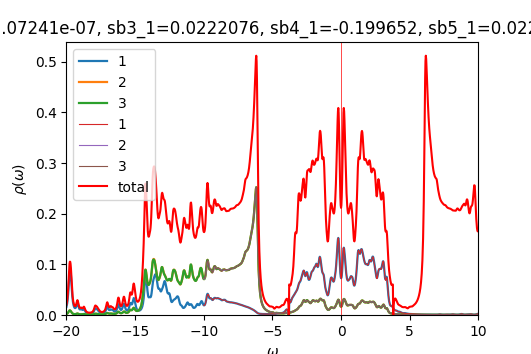

Data behind this chart, as committed beside it:
w	up_1	up_2	up_3	down_1	down_2	down_3	cumul_up_1	cumul_up_2	cumul_up_3	cumul_down_1	cumul_down_2	cumul_down_3	
-20	0.01624	0.001962	0.002002	6.55869e-05	4.36742e-05	4.36742e-05	0	0	0	0	0	0
-19.98	0.01891	0.002253	0.002307	6.57576e-05	4.37603e-05	4.37603e-05	0.0004727	5.63344e-05	5.76803e-05	1.64394e-06	1.09401e-06	1.09401e-06
-19.95	0.02245	0.002638	0.00271	6.59314e-05	4.38467e-05	4.38467e-05	0.001034	0.0001223	0.0001254	3.29223e-06	2.19017e-06	2.19017e-06
-19.93	0.02717	0.003149	0.003247	6.61077e-05	4.39333e-05	4.39333e-05	0.001713	0.000201	0.0002066	4.94492e-06	3.28851e-06	3.28851e-06
-19.9	0.03345	0.003829	0.00396	6.62848e-05	4.40203e-05	4.40203e-05	0.00255	0.0002967	0.0003056	6.60204e-06	4.38901e-06	4.38901e-06
-19.88	0.04169	0.004721	0.004888	6.64599e-05	4.41075e-05	4.41075e-05	0.003592	0.0004147	0.0004278	8.26353e-06	5.4917e-06	5.4917e-06
-19.85	0.05201	0.005839	0.006025	6.66314e-05	4.4195e-05	4.4195e-05	0.004892	0.0005607	0.0005784	9.92932e-06	6.59658e-06	6.59658e-06
-19.82	0.06371	0.007099	0.007254	6.68015e-05	4.42828e-05	4.42828e-05	0.006485	0.0007382	0.0007598	1.15994e-05	7.70365e-06	7.70365e-06
-19.8	0.07481	0.008264	0.008312	6.69741e-05	4.43709e-05	4.43709e-05	0.008355	0.0009448	0.0009676	1.32737e-05	8.81292e-06	8.81292e-06
-19.77	0.08286	0.009034	0.008933	6.71518e-05	4.44593e-05	4.44593e-05	0.01043	0.001171	0.001191	1.49525e-05	9.9244e-06	9.9244e-06
-19.75	0.08674	0.009272	0.009062	6.73357e-05	4.45481e-05	4.45481e-05	0.01259	0.001402	0.001417	1.66359e-05	1.10381e-05	1.10381e-05
-19.73	0.08699	0.009047	0.008802	6.75254e-05	4.46372e-05	4.46372e-05	0.01477	0.001629	0.001638	1.8324e-05	1.2154e-05	1.2154e-05
-19.7	0.08418	0.00845	0.008225	6.77168e-05	4.47266e-05	4.47266e-05	0.01687	0.00184	0.001843	2.0017e-05	1.32722e-05	1.32722e-05
-19.68	0.07809	0.007539	0.007358	6.79016e-05	4.48162e-05	4.48162e-05	0.01883	0.002028	0.002027	2.17145e-05	1.43926e-05	1.43926e-05
-19.65	0.06886	0.006437	0.006301	6.80722e-05	4.49058e-05	4.49058e-05	0.02055	0.002189	0.002185	2.34163e-05	1.55153e-05	1.55152e-05
-19.62	0.05789	0.005332	0.005233	6.82297e-05	4.49955e-05	4.49955e-05	0.022	0.002323	0.002315	2.5122e-05	1.66401e-05	1.66401e-05
-19.6	0.04717	0.00437	0.004299	6.8383e-05	4.50853e-05	4.50853e-05	0.02317	0.002432	0.002423	2.68316e-05	1.77673e-05	1.77673e-05
-19.57	0.03805	0.003604	0.003555	6.85395e-05	4.51755e-05	4.51755e-05	0.02413	0.002522	0.002512	2.85451e-05	1.88967e-05	1.88967e-05
-19.55	0.0309	0.003023	0.00299	6.87021e-05	4.52661e-05	4.52661e-05	0.0249	0.002597	0.002587	3.02627e-05	2.00283e-05	2.00283e-05
-19.52	0.02552	0.002592	0.002572	6.88711e-05	4.53571e-05	4.53571e-05	0.02554	0.002662	0.002651	3.19844e-05	2.11622e-05	2.11622e-05
-19.5	0.02153	0.002274	0.002266	6.9046e-05	4.54484e-05	4.54484e-05	0.02608	0.002719	0.002708	3.37106e-05	2.22984e-05	2.22984e-05
-19.48	0.01861	0.002043	0.002046	6.92267e-05	4.55402e-05	4.55402e-05	0.02654	0.00277	0.002759	3.54412e-05	2.3437e-05	2.3437e-05
-19.45	0.0165	0.001879	0.001893	6.94133e-05	4.56324e-05	4.56324e-05	0.02695	0.002817	0.002806	3.71766e-05	2.45778e-05	2.45778e-05
-19.43	0.01504	0.00177	0.001796	6.96065e-05	4.57251e-05	4.57251e-05	0.02733	0.002861	0.002851	3.89167e-05	2.57209e-05	2.57209e-05
-19.4	0.01413	0.001709	0.00175	6.98075e-05	4.58182e-05	4.58182e-05	0.02768	0.002904	0.002895	4.06619e-05	2.68663e-05	2.68663e-05
-19.38	0.01371	0.001693	0.001753	7.00171e-05	4.59119e-05	4.59119e-05	0.02802	0.002947	0.002938	4.24124e-05	2.80141e-05	2.80141e-05
-19.35	0.01381	0.001726	0.001811	7.02341e-05	4.6006e-05	4.6006e-05	0.02837	0.00299	0.002984	4.41682e-05	2.91643e-05	2.91643e-05
-19.32	0.01445	0.001814	0.001931	7.04518e-05	4.61005e-05	4.61005e-05	0.02873	0.003035	0.003032	4.59295e-05	3.03168e-05	3.03168e-05
-19.3	0.01572	0.001966	0.002123	7.06564e-05	4.61948e-05	4.61948e-05	0.02912	0.003084	0.003085	4.76959e-05	3.14717e-05	3.14717e-05
-19.27	0.01764	0.002189	0.002386	7.08357e-05	4.62886e-05	4.62886e-05	0.02957	0.003139	0.003145	4.94668e-05	3.26289e-05	3.26289e-05
-19.25	0.02004	0.002471	0.002686	7.09928e-05	4.63821e-05	4.63821e-05	0.03007	0.003201	0.003212	5.12416e-05	3.37884e-05	3.37884e-05
-19.23	0.02226	0.002752	0.002927	7.11421e-05	4.64757e-05	4.64757e-05	0.03062	0.003269	0.003285	5.30202e-05	3.49503e-05	3.49503e-05
-19.2	0.02327	0.002915	0.002982	7.1295e-05	4.65696e-05	4.65696e-05	0.0312	0.003342	0.00336	5.48026e-05	3.61146e-05	3.61146e-05
-19.18	0.02238	0.00286	0.002808	7.14559e-05	4.6664e-05	4.6664e-05	0.03176	0.003414	0.00343	5.6589e-05	3.72812e-05	3.72812e-05
-19.15	0.02	0.00261	0.002494	7.16246e-05	4.6759e-05	4.6759e-05	0.03226	0.003479	0.003492	5.83796e-05	3.84501e-05	3.84502e-05
-19.12	0.01718	0.002286	0.002164	7.17998e-05	4.68544e-05	4.68544e-05	0.03269	0.003536	0.003546	6.01746e-05	3.96215e-05	3.96215e-05
-19.1	0.01471	0.00199	0.001886	7.19804e-05	4.69503e-05	4.69503e-05	0.03306	0.003586	0.003593	6.19741e-05	4.07953e-05	4.07953e-05
-19.07	0.01288	0.001759	0.00168	7.21652e-05	4.70465e-05	4.70465e-05	0.03338	0.00363	0.003635	6.37782e-05	4.19714e-05	4.19714e-05
-19.05	0.01171	0.001599	0.001541	7.23536e-05	4.71432e-05	4.71432e-05	0.03368	0.00367	0.003674	6.5587e-05	4.315e-05	4.315e-05
-19.02	0.01113	0.001499	0.001456	7.25453e-05	4.72402e-05	4.72402e-05	0.03395	0.003707	0.00371	6.74007e-05	4.4331e-05	4.4331e-05
-19	0.01106	0.001448	0.001417	7.27399e-05	4.73376e-05	4.73376e-05	0.03423	0.003744	0.003746	6.92192e-05	4.55145e-05	4.55145e-05
-18.98	0.01134	0.001434	0.001411	7.29375e-05	4.74354e-05	4.74354e-05	0.03451	0.003779	0.003781	7.10426e-05	4.67003e-05	4.67003e-05
-18.95	0.01168	0.001438	0.001421	7.31384e-05	4.75335e-05	4.75335e-05	0.03481	0.003815	0.003817	7.28711e-05	4.78887e-05	4.78887e-05
-18.93	0.01171	0.00144	0.001426	7.33428e-05	4.7632e-05	4.7632e-05	0.0351	0.003851	0.003852	7.47046e-05	4.90795e-05	4.90795e-05
-18.9	0.01128	0.001433	0.001422	7.35514e-05	4.77309e-05	4.77309e-05	0.03538	0.003887	0.003888	7.65434e-05	5.02728e-05	5.02728e-05
-18.88	0.01065	0.001433	0.001425	7.37654e-05	4.78303e-05	4.78302e-05	0.03565	0.003923	0.003923	7.83876e-05	5.14685e-05	5.14685e-05
-18.85	0.01019	0.001465	0.001458	7.39861e-05	4.793e-05	4.793e-05	0.0359	0.00396	0.00396	8.02372e-05	5.26668e-05	5.26668e-05
-18.82	0.01013	0.001542	0.001537	7.42156e-05	4.80302e-05	4.80302e-05	0.03616	0.003998	0.003998	8.20926e-05	5.38675e-05	5.38675e-05
-18.8	0.01053	0.00167	0.001666	7.44557e-05	4.81309e-05	4.81309e-05	0.03642	0.00404	0.00404	8.3954e-05	5.50708e-05	5.50708e-05
-18.77	0.01128	0.001834	0.00183	7.47075e-05	4.82321e-05	4.82321e-05	0.0367	0.004086	0.004086	8.58217e-05	5.62766e-05	5.62766e-05
-18.75	0.01201	0.001982	0.001979	7.49681e-05	4.83339e-05	4.83338e-05	0.037	0.004135	0.004135	8.76959e-05	5.74849e-05	5.74849e-05
-18.73	0.01218	0.002035	0.002033	7.5228e-05	4.8436e-05	4.8436e-05	0.03731	0.004186	0.004186	8.95766e-05	5.86958e-05	5.86958e-05
-18.7	0.01143	0.001947	0.001945	7.54708e-05	4.85382e-05	4.85382e-05	0.03759	0.004235	0.004235	9.14634e-05	5.99093e-05	5.99093e-05
-18.68	0.01002	0.001759	0.001757	7.56795e-05	4.86401e-05	4.86401e-05	0.03784	0.004279	0.004279	9.33553e-05	6.11253e-05	6.11253e-05
-18.65	0.008469	0.001548	0.001547	7.58521e-05	4.87416e-05	4.87417e-05	0.03805	0.004318	0.004317	9.52517e-05	6.23438e-05	6.23438e-05
-18.62	0.007104	0.001365	0.001364	7.60065e-05	4.88432e-05	4.88432e-05	0.03823	0.004352	0.004351	9.71518e-05	6.35649e-05	6.35649e-05
-18.6	0.006022	0.001221	0.00122	7.61632e-05	4.89451e-05	4.89451e-05	0.03838	0.004382	0.004382	9.90559e-05	6.47885e-05	6.47885e-05
-18.57	0.005197	0.001113	0.001113	7.63325e-05	4.90476e-05	4.90476e-05	0.03851	0.00441	0.00441	0.000101	6.60147e-05	6.60147e-05
-18.55	0.004573	0.001034	0.001034	7.65169e-05	4.91507e-05	4.91508e-05	0.03863	0.004436	0.004436	0.0001029	6.72435e-05	6.72435e-05
-18.52	0.004101	0.0009752	0.0009753	7.67154e-05	4.92545e-05	4.92545e-05	0.03873	0.00446	0.00446	0.0001048	6.84749e-05	6.84749e-05
... 1,141 more rows
